Run: headless pygame with SDL's dummy video driver; simulated clock (each Clock.tick advances the game by its frame time, no real sleeping); random seed 0; keys injected as events and as key.get_pressed() state; mouse plan: one left click at the window centre at the start of phase 2, then a move to the lower-right quarter at the start of phase 3.
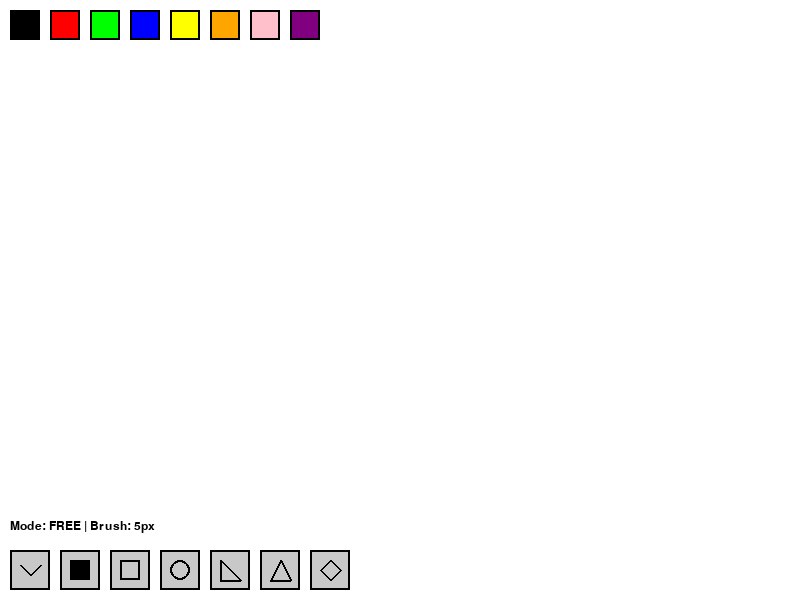
Frame 1 of 4 · flips 1–60 · no input
Frame 2 of 4 · flips 61–180 · clicked the window centre · tapped SPACE, RETURN · held RIGHT (→), D · screen unchanged from frame 1, image omitted
Frame 3 of 4 · flips 181–300 · moved the mouse to the lower-right quarter · held DOWN (↓), S · screen unchanged from frame 2, image omitted
Frame 4 of 4 · flips 301–420 · held LEFT (←), A, UP (↑), W · screen unchanged from frame 3, image omitted

The pygame program that drew these frames:

import pygame
import sys

pygame.init()

# Screen settings
WIDTH, HEIGHT = 800, 600
screen = pygame.display.set_mode((WIDTH, HEIGHT))
pygame.display.set_caption("Drawing App")
clock = pygame.time.Clock()

# Colors
WHITE = (255, 255, 255)
BLACK = (0, 0, 0)
PALETTE_COLORS = [
    (0, 0, 0), (255, 0, 0), (0, 255, 0), (0, 0, 255),
    (255, 255, 0), (255, 165, 0), (255, 192, 203), (128, 0, 128)
]

# Initial settings
drawing = False
last_pos = None
color = (0, 0, 255)
radius = 5
mode = "free"

# Fill background
screen.fill(WHITE)

# Font
font = pygame.font.SysFont("Verdana", 18)

# Palette setup
palette_rects = []
for i, c in enumerate(PALETTE_COLORS):
    rect = pygame.Rect(10 + i * 40, 10, 30, 30)
    palette_rects.append((rect, c))

# Button setup
buttons = []
button_names = ["free", "eraser", "rect", "circle", "r_triangle", "e_triangle", "rhombus"]
for i, name in enumerate(button_names):
    rect = pygame.Rect(10 + i * 50, HEIGHT - 50, 40, 40)
    buttons.append({"name": name, "rect": rect})

# Draw all buttons and palette
def draw_ui():
    # Clear UI area
    pygame.draw.rect(screen, WHITE, (0, HEIGHT - 90, WIDTH, 90))
    pygame.draw.rect(screen, WHITE, (0, 0, WIDTH, 50))

    # Draw palette
    for rect, c in palette_rects:
        pygame.draw.rect(screen, c, rect)
        pygame.draw.rect(screen, BLACK, rect, 2)

    # Draw shape buttons
    for b in buttons:
        pygame.draw.rect(screen, (200, 200, 200), b["rect"])
        pygame.draw.rect(screen, BLACK, b["rect"], 2)
        cx, cy = b["rect"].center
        if b["name"] == "free":
            pygame.draw.line(screen, BLACK, (cx - 10, cy - 5), (cx, cy + 5), 2)
            pygame.draw.line(screen, BLACK, (cx, cy + 5), (cx + 10, cy - 5), 2)
        elif b["name"] == "eraser":
            pygame.draw.rect(screen, BLACK, (cx - 10, cy - 10, 20, 20))
        elif b["name"] == "rect":
            pygame.draw.rect(screen, BLACK, (cx - 10, cy - 10, 20, 20), 2)
        elif b["name"] == "circle":
            pygame.draw.circle(screen, BLACK, (cx, cy), 10, 2)
        elif b["name"] == "r_triangle":
            pygame.draw.polygon(screen, BLACK, [(cx - 10, cy + 10), (cx - 10, cy - 10), (cx + 10, cy + 10)], 2)
        elif b["name"] == "e_triangle":
            pygame.draw.polygon(screen, BLACK, [(cx, cy - 10), (cx - 10, cy + 10), (cx + 10, cy + 10)], 2)
        elif b["name"] == "rhombus":
            pygame.draw.polygon(screen, BLACK, [(cx, cy - 10), (cx - 10, cy), (cx, cy + 10), (cx + 10, cy)], 2)

    # Draw mode and brush size
    info_text = f"Mode: {mode.upper()} | Brush: {radius}px"
    text_surface = font.render(info_text, True, BLACK)
    screen.blit(text_surface, (10, HEIGHT - 80))

running = True

while running:
    for event in pygame.event.get():
        if event.type == pygame.QUIT:
            running = False

        if event.type == pygame.MOUSEBUTTONDOWN:
            pos = event.pos
            for rect, c in palette_rects:
                if rect.collidepoint(pos):
                    color = c
                    if mode == "eraser":
                        mode = "free"
            for b in buttons:
                if b["rect"].collidepoint(pos):
                    mode = b["name"]
            if pos[1] > 50 and pos[1] < HEIGHT - 60:
                if event.button == 1:
                    drawing = True
                    start_pos = event.pos
                    last_pos = event.pos
            if event.button == 4:
                radius = min(100, radius + 1)
            if event.button == 5:
                radius = max(1, radius - 1)

        if event.type == pygame.MOUSEBUTTONUP:
            if event.button == 1 and drawing:
                end_pos = event.pos
                draw_color = WHITE if mode == "eraser" else color
                if mode == "rect":
                    x1, y1 = start_pos
                    x2, y2 = end_pos
                    top_left = (min(x1, x2), min(y1, y2))
                    width = abs(x2 - x1)
                    height = abs(y2 - y1)
                    pygame.draw.rect(screen, draw_color, (top_left, (width, height)))
                elif mode == "circle":
                    x1, y1 = start_pos
                    x2, y2 = end_pos
                    center = ((x1 + x2) // 2, (y1 + y2) // 2)
                    radius_circ = max(abs(x2 - x1) // 2, abs(y2 - y1) // 2)
                    pygame.draw.circle(screen, draw_color, center, radius_circ)
                elif mode == "r_triangle":
                    x1, y1 = start_pos
                    x2, y2 = end_pos
                    points = [(x1, y2), (x1, y1), (x2, y2)]
                    pygame.draw.polygon(screen, draw_color, points)
                elif mode == "e_triangle":
                    x1, y1 = start_pos
                    x2, y2 = end_pos
                    top = ((x1 + x2) // 2, min(y1, y2))
                    left = (min(x1, x2), max(y1, y2))
                    right = (max(x1, x2), max(y1, y2))
                    points = [top, left, right]
                    pygame.draw.polygon(screen, draw_color, points)
                elif mode == "rhombus":
                    x1, y1 = start_pos
                    x2, y2 = end_pos
                    cx = (x1 + x2) // 2
                    cy = (y1 + y2) // 2
                    points = [(cx, y1), (x1, cy), (cx, y2), (x2, cy)]
                    pygame.draw.polygon(screen, draw_color, points)
                drawing = False
                last_pos = None

        if event.type == pygame.MOUSEMOTION and drawing:
            if mode == "free" or mode == "eraser":
                draw_color = WHITE if mode == "eraser" else color
                pygame.draw.line(screen, draw_color, last_pos, event.pos, radius)
                last_pos = event.pos

    draw_ui()
    pygame.display.update()
    clock.tick(60)

pygame.quit()
sys.exit()
